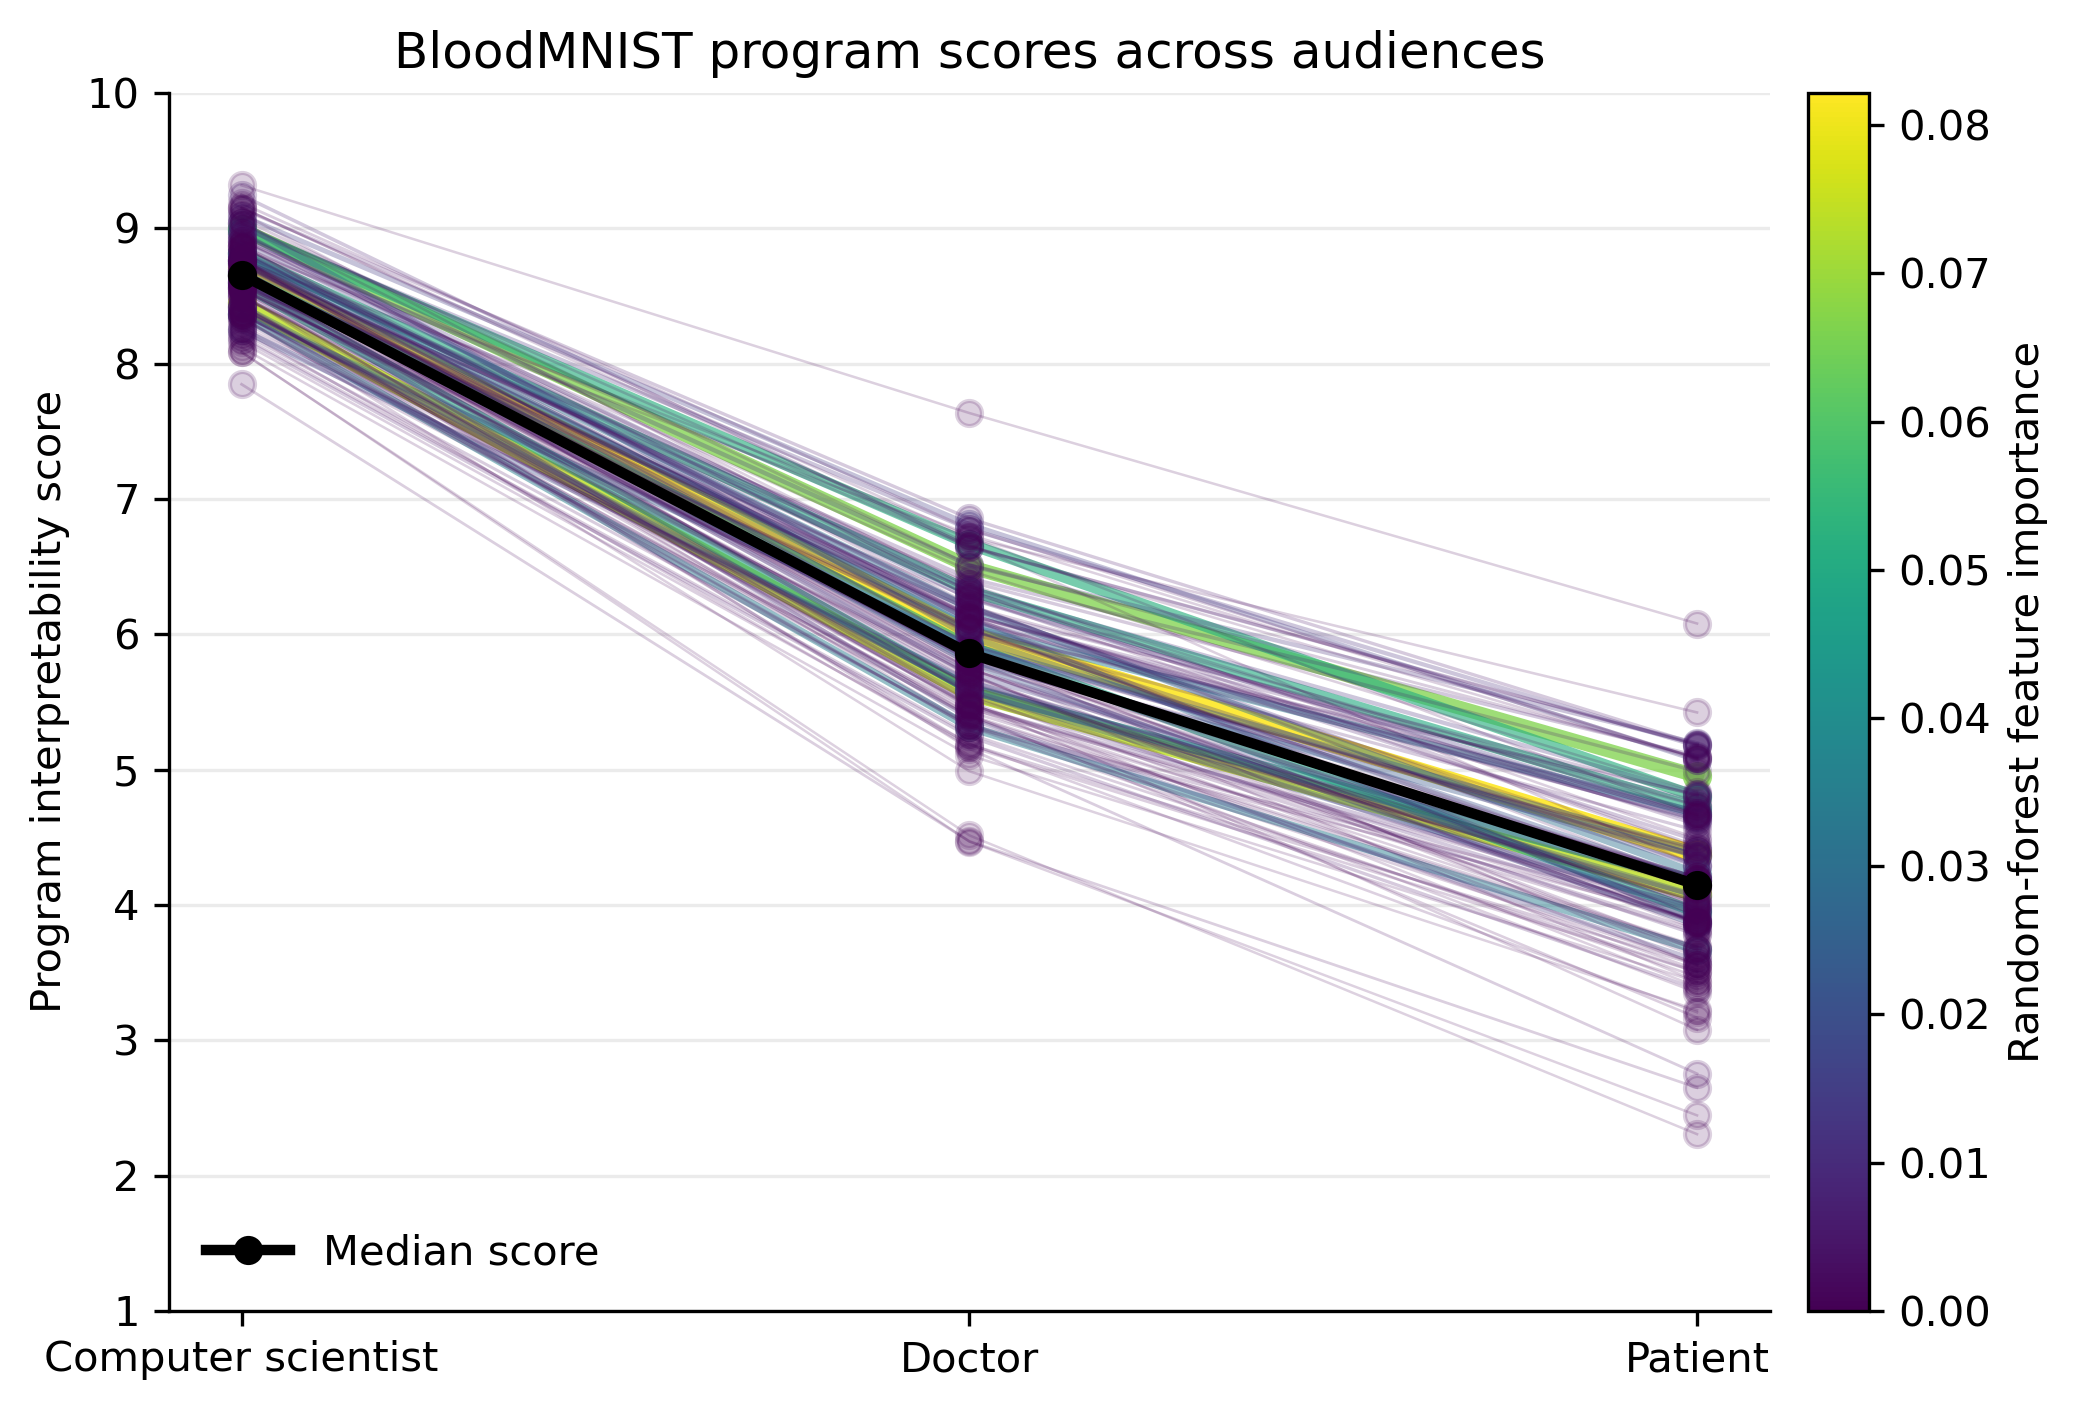

Data behind this chart, as committed beside it:
module_key, checkpoint_path, rf_importance, rf_importance_rank, mean_cs_unigram_avg_single, mean_doctor_unigram_avg_single, mean_patient_unigram_avg_single
1_6, BloodMNIST/L16_WD01_asinh_R18_128/1_6/L1…, 0.08217, 1, 8.707, 6.0, 4.373
1_11, BloodMNIST/L16_WD01_asinh_R18_128/1_11/L…, 0.07403, 2, 8.444, 5.564, 4.077
1_4, BloodMNIST/L16_WD01_asinh_R18_128/1_4/L1…, 0.06668, 3, 8.992, 6.5, 4.952
1_11, BloodMNIST/L16_WD01_asinh_R18_128/1_11/L…, 0.05222, 4, 8.99, 6.667, 4.798
1_14, BloodMNIST/L16_WD01_asinh_R18_128/1_14/L…, 0.05027, 5, 8.815, 6.321, 4.716
1_9, BloodMNIST/L16_WD01_asinh_R18_128/1_9/L1…, 0.04912, 6, 8.587, 5.596, 4.173
1_14, BloodMNIST/L16_WD01_asinh_R18_128/1_14/L…, 0.04835, 7, 8.66, 5.914, 3.944
1_6, BloodMNIST/L16_WD01_asinh_R18_128/1_6/L1…, 0.03504, 8, 8.359, 5.314, 3.667
1_5, BloodMNIST/L16_WD01_asinh_R18_128/1_5/L1…, 0.03405, 9, 8.797, 6.048, 4.676
1_3, BloodMNIST/L16_WD01_asinh_R18_128/1_3/L1…, 0.03041, 10, 8.815, 6.194, 4.231
1_11, BloodMNIST/L16_WD01_asinh_R18_128/1_11/L…, 0.02685, 11, 8.75, 6.097, 3.889
1_5, BloodMNIST/L16_WD01_asinh_R18_128/1_5/L1…, 0.02546, 12, 8.373, 5.921, 4.397
1_4, BloodMNIST/L16_WD01_asinh_R18_128/1_4/L1…, 0.02246, 13, 8.677, 5.808, 4.364
1_13, BloodMNIST/L16_WD01_asinh_R18_128/1_13/L…, 0.02145, 14, 8.426, 5.583, 3.963
1_13, BloodMNIST/L16_WD01_asinh_R18_128/1_13/L…, 0.02103, 15, 8.741, 5.787, 3.852
1_6, BloodMNIST/L16_WD01_asinh_R18_128/1_6/L1…, 0.02049, 16, 9.037, 5.981, 4.185
1_9, BloodMNIST/L16_WD01_asinh_R18_128/1_9/L1…, 0.01922, 17, 8.25, 5.648, 4.065
1_14, BloodMNIST/L16_WD01_asinh_R18_128/1_14/L…, 0.01678, 18, 8.767, 5.911, 4.361
1_1, BloodMNIST/L16_WD01_asinh_R18_128/1_1/L1…, 0.01466, 19, 8.965, 6.104, 4.632
1_4, BloodMNIST/L16_WD01_asinh_R18_128/1_4/L1…, 0.01442, 20, 8.689, 5.704, 4.141
1_11, BloodMNIST/L16_WD01_asinh_R18_128/1_11/L…, 0.01423, 21, 9.094, 6.812, 5.068
1_3, BloodMNIST/L16_WD01_asinh_R18_128/1_3/L1…, 0.01332, 22, 8.899, 6.268, 4.646
1_4, BloodMNIST/L16_WD01_asinh_R18_128/1_4/L1…, 0.01304, 23, 8.674, 6.022, 4.289
1_16, BloodMNIST/L16_WD01_asinh_R18_128/1_16/L…, 0.0129, 24, 8.607, 5.376, 3.59
1_5, BloodMNIST/L16_WD01_asinh_R18_128/1_5/L1…, 0.01142, 25, 8.418, 5.582, 4.063
1_1, BloodMNIST/L16_WD01_asinh_R18_128/1_1/L1…, 0.01111, 26, 8.935, 6.509, 5.194
1_10, BloodMNIST/L16_WD01_asinh_R18_128/1_10/L…, 0.01032, 27, 8.949, 6.333, 4.818
1_10, BloodMNIST/L16_WD01_asinh_R18_128/1_10/L…, 0.01021, 28, 8.819, 6.201, 4.292
1_15, BloodMNIST/L16_WD01_asinh_R18_128/1_15/L…, 0.01007, 29, 9.007, 6.778, 5.174
1_11, BloodMNIST/L16_WD01_asinh_R18_128/1_11/L…, 0.006661, 30, 8.593, 6.185, 4.474
1_3, BloodMNIST/L16_WD01_asinh_R18_128/1_3/L1…, 0.006549, 31, 8.768, 6.414, 5.101
1_9, BloodMNIST/L16_WD01_asinh_R18_128/1_9/L1…, 0.006452, 32, 9.244, 6.644, 5.185
1_12, BloodMNIST/L16_WD01_asinh_R18_128/1_12/L…, 0.005885, 33, 8.608, 5.655, 3.877
1_15, BloodMNIST/L16_WD01_asinh_R18_128/1_15/L…, 0.005884, 34, 8.507, 5.472, 3.979
1_16, BloodMNIST/L16_WD01_asinh_R18_128/1_16/L…, 0.005849, 35, 8.413, 5.532, 3.873
1_7, BloodMNIST/L16_WD01_asinh_R18_128/1_7/L1…, 0.005584, 36, 8.645, 5.739, 4.006
1_11, BloodMNIST/L16_WD01_asinh_R18_128/1_11/L…, 0.005447, 37, 8.37, 5.574, 3.778
1_14, BloodMNIST/L16_WD01_asinh_R18_128/1_14/L…, 0.004992, 38, 8.694, 6.389, 4.986
1_3, BloodMNIST/L16_WD01_asinh_R18_128/1_3/L1…, 0.004798, 39, 9.144, 6.856, 5.189
1_4, BloodMNIST/L16_WD01_asinh_R18_128/1_4/L1…, 0.004771, 40, 8.185, 5.244, 3.378
1_10, BloodMNIST/L16_WD01_asinh_R18_128/1_10/L…, 0.004595, 41, 8.918, 6.316, 4.591
1_2, BloodMNIST/L16_WD01_asinh_R18_128/1_2/L1…, 0.004467, 42, 8.658, 6.182, 4.808
1_6, BloodMNIST/L16_WD01_asinh_R18_128/1_6/L1…, 0.004403, 43, 8.531, 6.025, 4.815
1_8, BloodMNIST/L16_WD01_asinh_R18_128/1_8/L1…, 0.004373, 44, 8.661, 6.14, 4.766
1_5, BloodMNIST/L16_WD01_asinh_R18_128/1_5/L1…, 0.004097, 45, 8.722, 6.322, 4.433
1_7, BloodMNIST/L16_WD01_asinh_R18_128/1_7/L1…, 0.00393, 46, 8.6, 6.007, 4.548
1_3, BloodMNIST/L16_WD01_asinh_R18_128/1_3/L1…, 0.00393, 47, 8.872, 6.145, 4.615
1_1, BloodMNIST/L16_WD01_asinh_R18_128/1_1/L1…, 0.003924, 48, 8.394, 5.741, 4.156
1_10, BloodMNIST/L16_WD01_asinh_R18_128/1_10/L…, 0.003915, 49, 8.767, 6.144, 4.678
1_6, BloodMNIST/L16_WD01_asinh_R18_128/1_6/L1…, 0.003763, 50, 8.855, 6.137, 4.667
1_15, BloodMNIST/L16_WD01_asinh_R18_128/1_15/L…, 0.003504, 51, 8.421, 5.48, 3.813
1_13, BloodMNIST/L16_WD01_asinh_R18_128/1_13/L…, 0.002852, 52, 8.654, 6.123, 3.864
1_8, BloodMNIST/L16_WD01_asinh_R18_128/1_8/L1…, 0.002788, 53, 8.228, 5.333, 3.936
1_10, BloodMNIST/L16_WD01_asinh_R18_128/1_10/L…, 0.002689, 54, 8.583, 5.625, 4.028
1_13, BloodMNIST/L16_WD01_asinh_R18_128/1_13/L…, 0.002681, 55, 8.556, 5.83, 4.183
1_4, BloodMNIST/L16_WD01_asinh_R18_128/1_4/L1…, 0.0024, 56, 9.07, 6.514, 5.09
1_5, BloodMNIST/L16_WD01_asinh_R18_128/1_5/L1…, 0.002342, 57, 8.817, 6.206, 4.733
1_15, BloodMNIST/L16_WD01_asinh_R18_128/1_15/L…, 0.002291, 58, 8.265, 5.451, 3.957
1_9, BloodMNIST/L16_WD01_asinh_R18_128/1_9/L1…, 0.002194, 59, 8.491, 6.056, 4.63
1_16, BloodMNIST/L16_WD01_asinh_R18_128/1_16/L…, 0.002152, 60, 8.75, 5.806, 3.861
... 68 more rows
